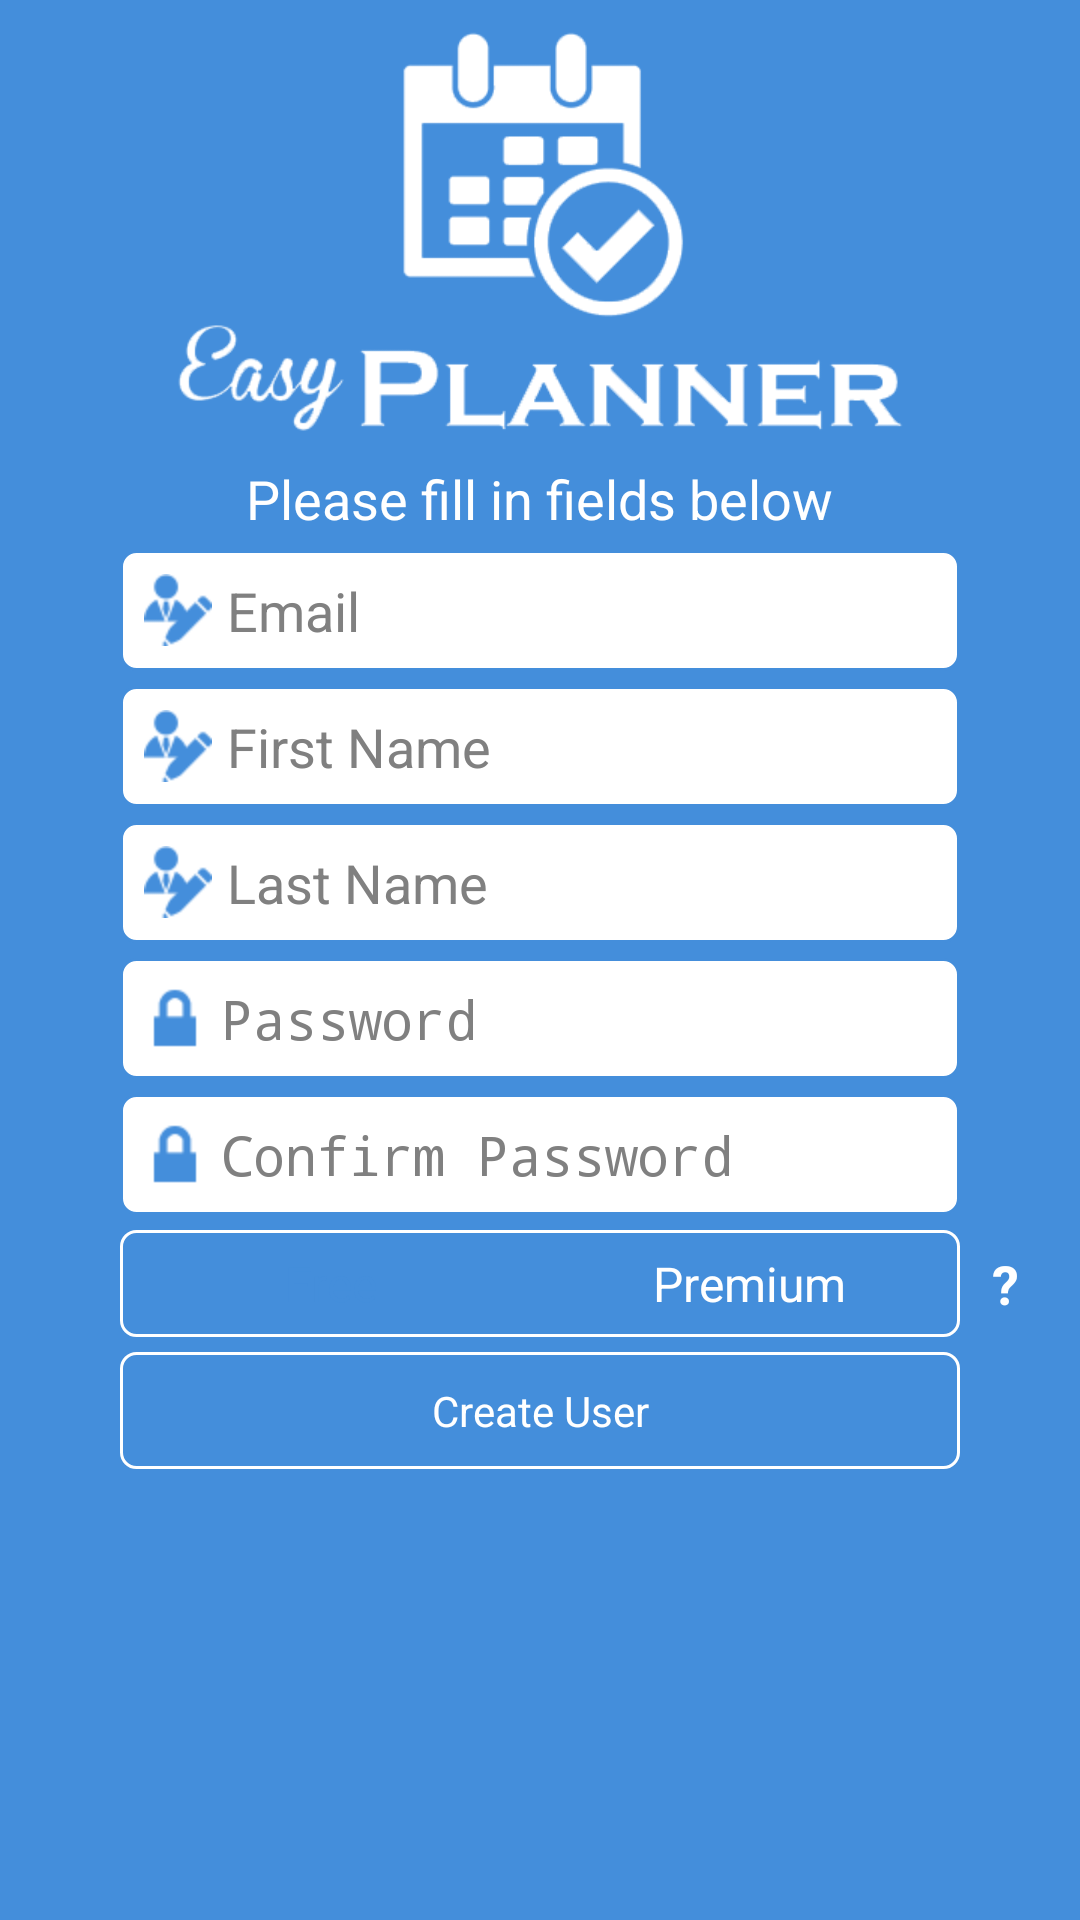

Write the Android layout XML for this screen, with the resource values it uses.
<!-- AndroidManifest.xml: application theme android:Theme.Light.NoTitleBar -->
<!-- res/layout/register_screen.xml -->
<?xml version="1.0" encoding="utf-8"?>
<LinearLayout xmlns:android="http://schemas.android.com/apk/res/android"
    android:layout_width="match_parent"
    android:layout_height="match_parent"
    android:orientation="vertical" 
    android:padding="10dp"
    android:background="#448edb">
    
    <ImageView
	    android:layout_width="wrap_content"
	    android:layout_height="wrap_content"
	    android:layout_gravity="center_horizontal"
	    android:src="@drawable/login_logo" />
    
    <TextView
        android:layout_width="wrap_content"
        android:layout_height="wrap_content"
        android:layout_marginTop="10dp"
        android:layout_gravity="center_horizontal"
        android:textColor="@android:color/white"
        android:textSize="18sp"
        android:text="@string/fill_fields" />
    
    <EditText 
        android:id="@+id/email"
        android:layout_width="match_parent"
        android:layout_height="wrap_content"
        android:layout_marginTop="5dp"
        android:layout_marginLeft="30dp"
        android:layout_marginRight="30dp"
        android:textColor="#448edb"
        android:background="@drawable/edittext_background"
        android:inputType="textEmailAddress"
        android:maxLines="1"
        android:drawableLeft="@drawable/icon_username"
        android:drawablePadding="5dp"
        android:hint="@string/email" />
    
    <EditText 
        android:id="@+id/firstname"
        android:layout_width="match_parent"
        android:layout_height="wrap_content"
        android:layout_marginTop="5dp"
        android:layout_marginLeft="30dp"
        android:layout_marginRight="30dp"
        android:textColor="#448edb"
        android:background="@drawable/edittext_background"
        android:inputType="textEmailAddress"
        android:maxLines="1"
        android:drawableLeft="@drawable/icon_username"
        android:drawablePadding="5dp"
        android:hint="@string/firstname" />
    
    <EditText 
        android:id="@+id/lastname"
        android:layout_width="match_parent"
        android:layout_height="wrap_content"
        android:layout_marginTop="5dp"
        android:layout_marginLeft="30dp"
        android:layout_marginRight="30dp"
        android:textColor="#448edb"
        android:background="@drawable/edittext_background"
        android:inputType="textEmailAddress"
        android:maxLines="1"
        android:drawableLeft="@drawable/icon_username"
        android:drawablePadding="5dp"
        android:hint="@string/lastname" />
    
    <EditText 
        android:id="@+id/password"
        android:layout_width="match_parent"
        android:layout_height="wrap_content"
        android:layout_marginTop="5dp"
        android:layout_marginLeft="30dp"
        android:layout_marginRight="30dp"
        android:textColor="#448edb"
        android:background="@drawable/edittext_background"
        android:inputType="textPassword"
        android:maxLines="1"
        android:drawableLeft="@drawable/icon_password"
        android:drawablePadding="5dp"
        android:hint="@string/password" />
    
    <EditText 
        android:id="@+id/confirmPassword"
        android:layout_width="match_parent"
        android:layout_height="wrap_content"
        android:layout_marginTop="5dp"
        android:layout_marginLeft="30dp"
        android:layout_marginRight="30dp"
        android:textColor="#448edb"
        android:background="@drawable/edittext_background"
        android:inputType="textPassword"
        android:maxLines="1"
        android:drawableLeft="@drawable/icon_password"
        android:drawablePadding="5dp"
        android:hint="@string/confirm_password" />
    
    <LinearLayout 
        android:layout_width="match_parent"
        android:layout_height="wrap_content"
        android:layout_marginTop="5dp"
        android:orientation="horizontal">
        
	    <RadioGroup
	        android:id="@+id/typeSelectorGroup"
	   	    android:layout_width="0dp"
	   	    android:layout_height="wrap_content"
	   	    android:layout_weight="1"
	   	    android:orientation="horizontal"
	   	    android:gravity="center_vertical"
	   	    android:layout_gravity="center_horizontal"
	   	    android:layout_marginLeft="30dp"
	   	    android:background="@drawable/radoigroup_background">
	   	    
	   	    <RadioButton 
	   	        android:id="@+id/freeBtn"
	   	        android:layout_width="0dp"
	   	        android:layout_height="wrap_content"
	   	        android:layout_weight="1"
	   	        android:text="@string/free"
	   	        android:gravity="center"
	   	        android:padding="7dp"
	   	        android:background="@drawable/rb_left_background"
	   	        android:textColor="@color/cb_text_color"
	   	        android:button="@null"
	   	        android:checked="true" />
	   	    
	   	    <RadioButton 
	   	        android:id="@+id/premiumBtn"
	   	        android:layout_width="0dp"
	   	        android:layout_height="wrap_content"
	   	        android:layout_weight="1"
	   	        android:layout_marginLeft="-1dp"
	   	        android:text="@string/premium"
	   	        android:gravity="center"
	   	        android:padding="7dp"
	   	        android:background="@drawable/rb_right_background"
	   	        android:textColor="@color/cb_text_color"
	   	        android:button="@null" />
	   	    
	   	</RadioGroup>
	   	
	    <TextView
	        android:id="@+id/pricingLink"
	        android:layout_width="30dp"
	        android:layout_height="wrap_content"
	        android:layout_gravity="center_vertical"
	        android:gravity="center"
	        android:textColor="@android:color/white"
	        android:textStyle="bold"
	        android:textSize="18sp"
	        android:text="@string/question_mark" />
   	
    </LinearLayout>
   	
    <Button
	    android:id="@+id/createUserBtn"
	    android:layout_width="match_parent"
	    android:layout_height="wrap_content"
	    android:layout_marginTop="5dp"
   	    android:layout_marginLeft="30dp"
        android:layout_marginRight="30dp"
	    android:background="@drawable/login_btn_background"
	    android:textColor="@color/login_btn_text_color"
	    android:text="@string/create_user" />
    
</LinearLayout>
<!-- resources referenced by this layout -->
<resources>
  <!-- drawable edittext_background (drawable) -->
  <?xml version="1.0" encoding="utf-8"?>
  <shape xmlns:android="http://schemas.android.com/apk/res/android" android:shape="rectangle">
      
      <corners 
          android:radius="5dp" />
      
      <solid android:color="@android:color/white" />
      
      <padding 
          android:left="8dp"
          android:right="8dp"
          android:top="8dp"
          android:bottom="8dp" />
      
      <stroke 
          android:width="1dp"
          android:color="#448edb" />
      
  </shape>
  <!-- drawable icon_password: png bitmap (drawable-hdpi, 3189 bytes) -->
  <!-- drawable icon_username: png bitmap (drawable-hdpi, 3912 bytes) -->
  <!-- drawable login_btn_background (drawable) -->
  <?xml version="1.0" encoding="utf-8"?>
  <selector xmlns:android="http://schemas.android.com/apk/res/android" >
      
      <item android:state_pressed="true" android:drawable="@drawable/login_btn_pressed_background" />
      <item android:drawable="@drawable/login_btn_normal_background" />
  
  </selector>
  <!-- drawable login_logo: png bitmap (drawable-xhdpi, 24732 bytes) -->
  <!-- drawable radoigroup_background (drawable) -->
  <?xml version="1.0" encoding="utf-8"?>
  <shape xmlns:android="http://schemas.android.com/apk/res/android" >
      
      <corners android:radius="5dp" />
      <stroke android:width="1dp" android:color="@android:color/white" />
  
  </shape>
  <string name="confirm_password">Confirm Password</string>
  <string name="create_user">Create User</string>
  <string name="email">Email</string>
  <string name="fill_fields">Please fill in fields below</string>
  <string name="firstname">First Name</string>
  <string name="free">Free</string>
  <string name="lastname">Last Name</string>
  <string name="password">Password</string>
  <string name="premium">Premium</string>
  <string name="question_mark">\?</string>
  <!-- drawable login_btn_pressed_background (drawable) -->
  <?xml version="1.0" encoding="utf-8"?>
  <shape xmlns:android="http://schemas.android.com/apk/res/android" android:shape="rectangle">
      
      <corners android:radius="5dp" />
      
      <solid android:color="@android:color/white" />
      
      <padding 
          android:left="10dp"
          android:right="10dp"
          android:top="10dp"
          android:bottom="10dp" />
      
  </shape>
  <!-- drawable login_btn_normal_background (drawable) -->
  <?xml version="1.0" encoding="utf-8"?>
  <shape xmlns:android="http://schemas.android.com/apk/res/android" android:shape="rectangle">
      
      <corners 
          android:radius="5dp" />
      
      <solid android:color="@android:color/transparent" />
      
      <padding 
          android:left="10dp"
          android:right="10dp"
          android:top="10dp"
          android:bottom="10dp" />
      
      <stroke 
          android:width="1dp"
          android:color="@android:color/white" />
      
  </shape>
</resources>
